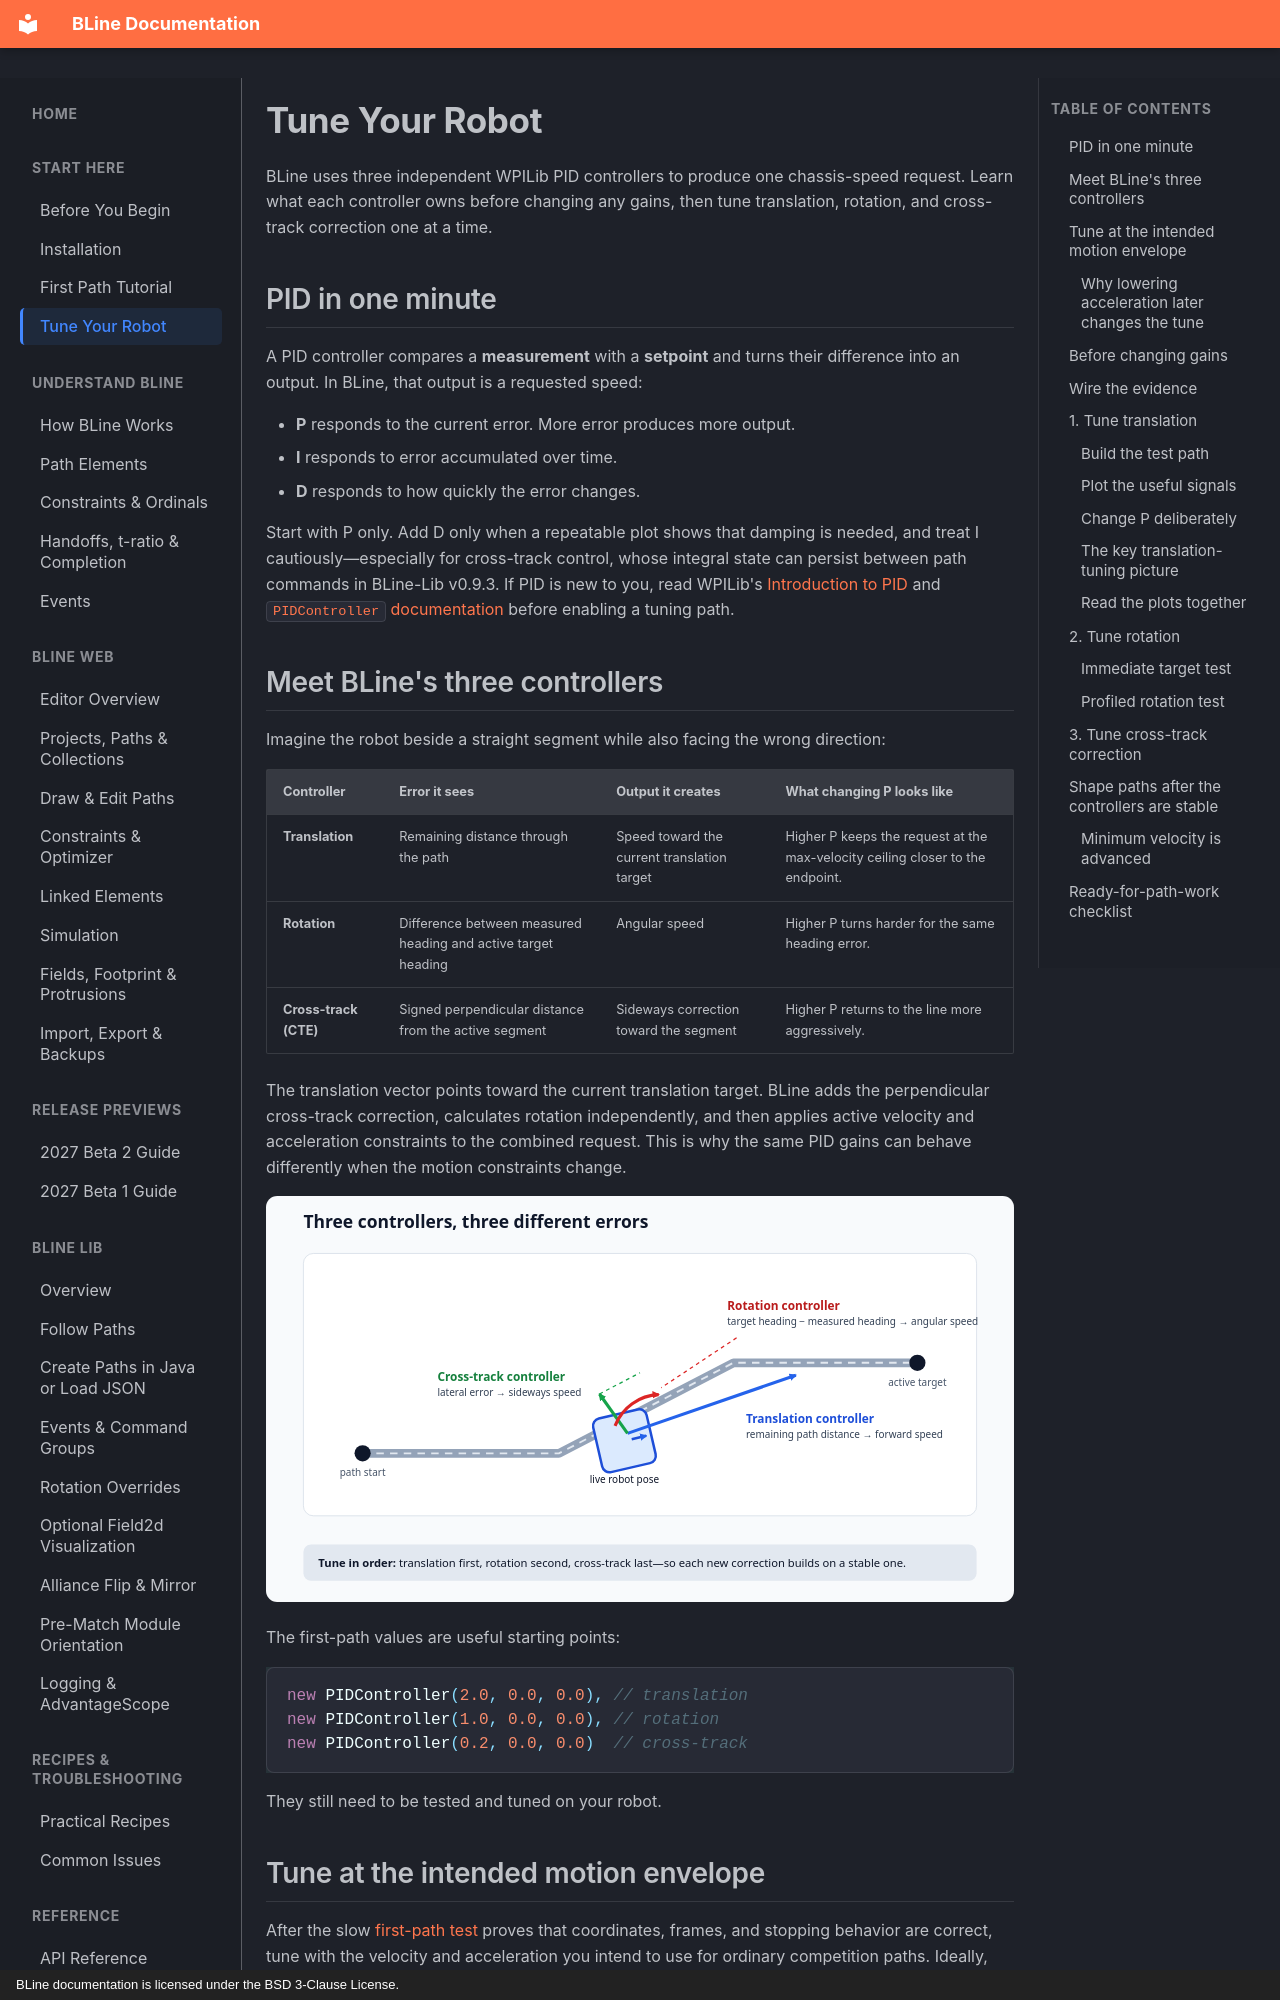

repository: edanliahovetsky/BLine-Docs · page: getting-started/tuning/index.html · generator: mkdocs · copyright: BLine documentation is licensed under the BSD 3-Clause License.

# Tune Your Robot

BLine uses three independent WPILib PID controllers to produce one chassis-speed request. Learn what each controller owns before changing any gains, then tune translation, rotation, and cross-track correction one at a time.

## PID in one minute

A PID controller compares a **measurement** with a **setpoint** and turns their difference into an output. In BLine, that output is a requested speed:

- **P** responds to the current error. More error produces more output.
- **I** responds to error accumulated over time.
- **D** responds to how quickly the error changes.

Start with P only. Add D only when a repeatable plot shows that damping is needed, and treat I cautiously—especially for cross-track control, whose integral state can persist between path commands in BLine-Lib v0.9.3. If PID is new to you, read WPILib's [Introduction to PID](https://docs.wpilib.org/en/stable/docs/software/advanced-controls/introduction/introduction-to-pid.html) and [`PIDController` documentation](https://docs.wpilib.org/en/stable/docs/software/advanced-controls/controllers/pidcontroller.html) before enabling a tuning path.

## Meet BLine's three controllers

Imagine the robot beside a straight segment while also facing the wrong direction:

| Controller | Error it sees | Output it creates | What changing P looks like |
| --- | --- | --- | --- |
| **Translation** | Remaining distance through the path | Speed toward the current translation target | Higher P keeps the request at the max-velocity ceiling closer to the endpoint. |
| **Rotation** | Difference between measured heading and active target heading | Angular speed | Higher P turns harder for the same heading error. |
| **Cross-track (CTE)** | Signed perpendicular distance from the active segment | Sideways correction toward the segment | Higher P returns to the line more aggressively. |

The translation vector points toward the current translation target. BLine adds the perpendicular cross-track correction, calculates rotation independently, and then applies active velocity and acceleration constraints to the combined request. This is why the same PID gains can behave differently when the motion constraints change.

![Diagram showing translation speed along the remaining path, cross-track correction perpendicular to the active segment, and rotation correction toward the target heading](../assets/images/tuning/controller-mental-model.svg)

The first-path values are useful starting points:

```java
new PIDController(2.0, 0.0, 0.0), // translation
new PIDController(1.0, 0.0, 0.0), // rotation
new PIDController(0.2, 0.0, 0.0)  // cross-track
```

They still need to be tested and tuned on your robot.
